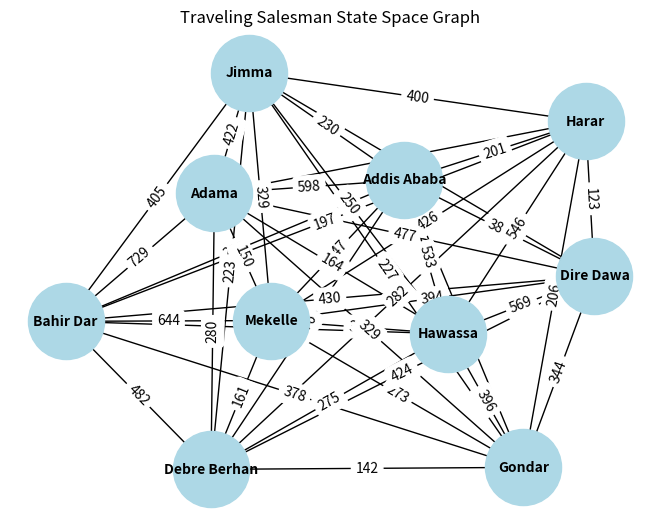

The matplotlib source for this figure:
#!/usr/bin/python3
import networkx as nx
import matplotlib.pyplot as plt

# Define the graph
G = nx.Graph()

# Add nodes
cities = ["Addis Ababa", "Mekelle", "Hawassa", "Dire Dawa", "Bahir Dar",
          "Jimma", "Gondar", "Adama", "Debre Berhan", "Harar"]

for city in cities:
    G.add_node(city)

# Add edges with distances
traveling_sales_man = {
    "Addis Ababa": {"Mekelle": 447, "Hawassa": 533, "Dire Dawa": 380, "Bahir Dar": 225,
                    "Jimma": 230, "Gondar": 166, "Adama": 598, "Debre Berhan": 276, "Harar": 201},
    "Mekelle": {"Addis Ababa": 447, "Hawassa": 331, "Dire Dawa": 394, "Bahir Dar": 644,
                "Jimma": 329, "Gondar": 273, "Adama": 150, "Debre Berhan": 161, "Harar": 426},
    "Hawassa": {"Addis Ababa": 533, "Mekelle": 331, "Dire Dawa": 569, "Bahir Dar": 682,
                "Jimma": 250, "Gondar": 396, "Adama": 164, "Debre Berhan": 275, "Harar": 546},
    "Dire Dawa": {"Addis Ababa": 380, "Mekelle": 394, "Hawassa": 569, "Bahir Dar": 430,
                  "Jimma": 615, "Gondar": 344, "Adama": 477, "Debre Berhan": 424, "Harar": 123},
    "Bahir Dar": {"Addis Ababa": 225, "Mekelle": 644, "Hawassa": 682, "Dire Dawa": 430,
                  "Jimma": 405, "Gondar": 378, "Adama": 729, "Debre Berhan": 482, "Harar": 197},
    "Jimma": {"Addis Ababa": 230, "Mekelle": 329, "Hawassa": 250, "Dire Dawa": 615,
              "Bahir Dar": 405, "Gondar": 227, "Adama": 422, "Debre Berhan": 223, "Harar": 400},
    "Gondar": {"Addis Ababa": 166, "Mekelle": 273, "Hawassa": 396, "Dire Dawa": 344,
               "Bahir Dar": 378, "Jimma": 227, "Adama": 329, "Debre Berhan": 142, "Harar": 206},
    "Adama": {"Addis Ababa": 598, "Mekelle": 150, "Hawassa": 164, "Dire Dawa": 477,
              "Bahir Dar": 729, "Jimma": 422, "Gondar": 329, "Debre Berhan": 280, "Harar": 546},
    "Debre Berhan": {"Addis Ababa": 276, "Mekelle": 161, "Hawassa": 275, "Dire Dawa": 424,
                     "Bahir Dar": 482, "Jimma": 223, "Gondar": 142, "Adama": 280, "Harar": 282},
    "Harar": {"Addis Ababa": 201, "Mekelle": 426, "Hawassa": 546, "Dire Dawa": 123,
              "Bahir Dar": 197, "Jimma": 400, "Gondar": 206, "Adama": 546, "Debre Berhan": 282},
}

# Add edges to the graph
for city, destinations in traveling_sales_man.items():
    for dest, distance in destinations.items():
        G.add_edge(city, dest, weight=distance)

# Draw the graph
pos = nx.spring_layout(G)  # positions for all nodes
nx.draw(G, pos, with_labels=True, node_color='lightblue', node_size=3000, font_size=10, font_weight='bold')

# Draw edge labels
edge_labels = nx.get_edge_attributes(G, 'weight')
nx.draw_networkx_edge_labels(G, pos, edge_labels=edge_labels)

plt.title("Traveling Salesman State Space Graph")
plt.show()
